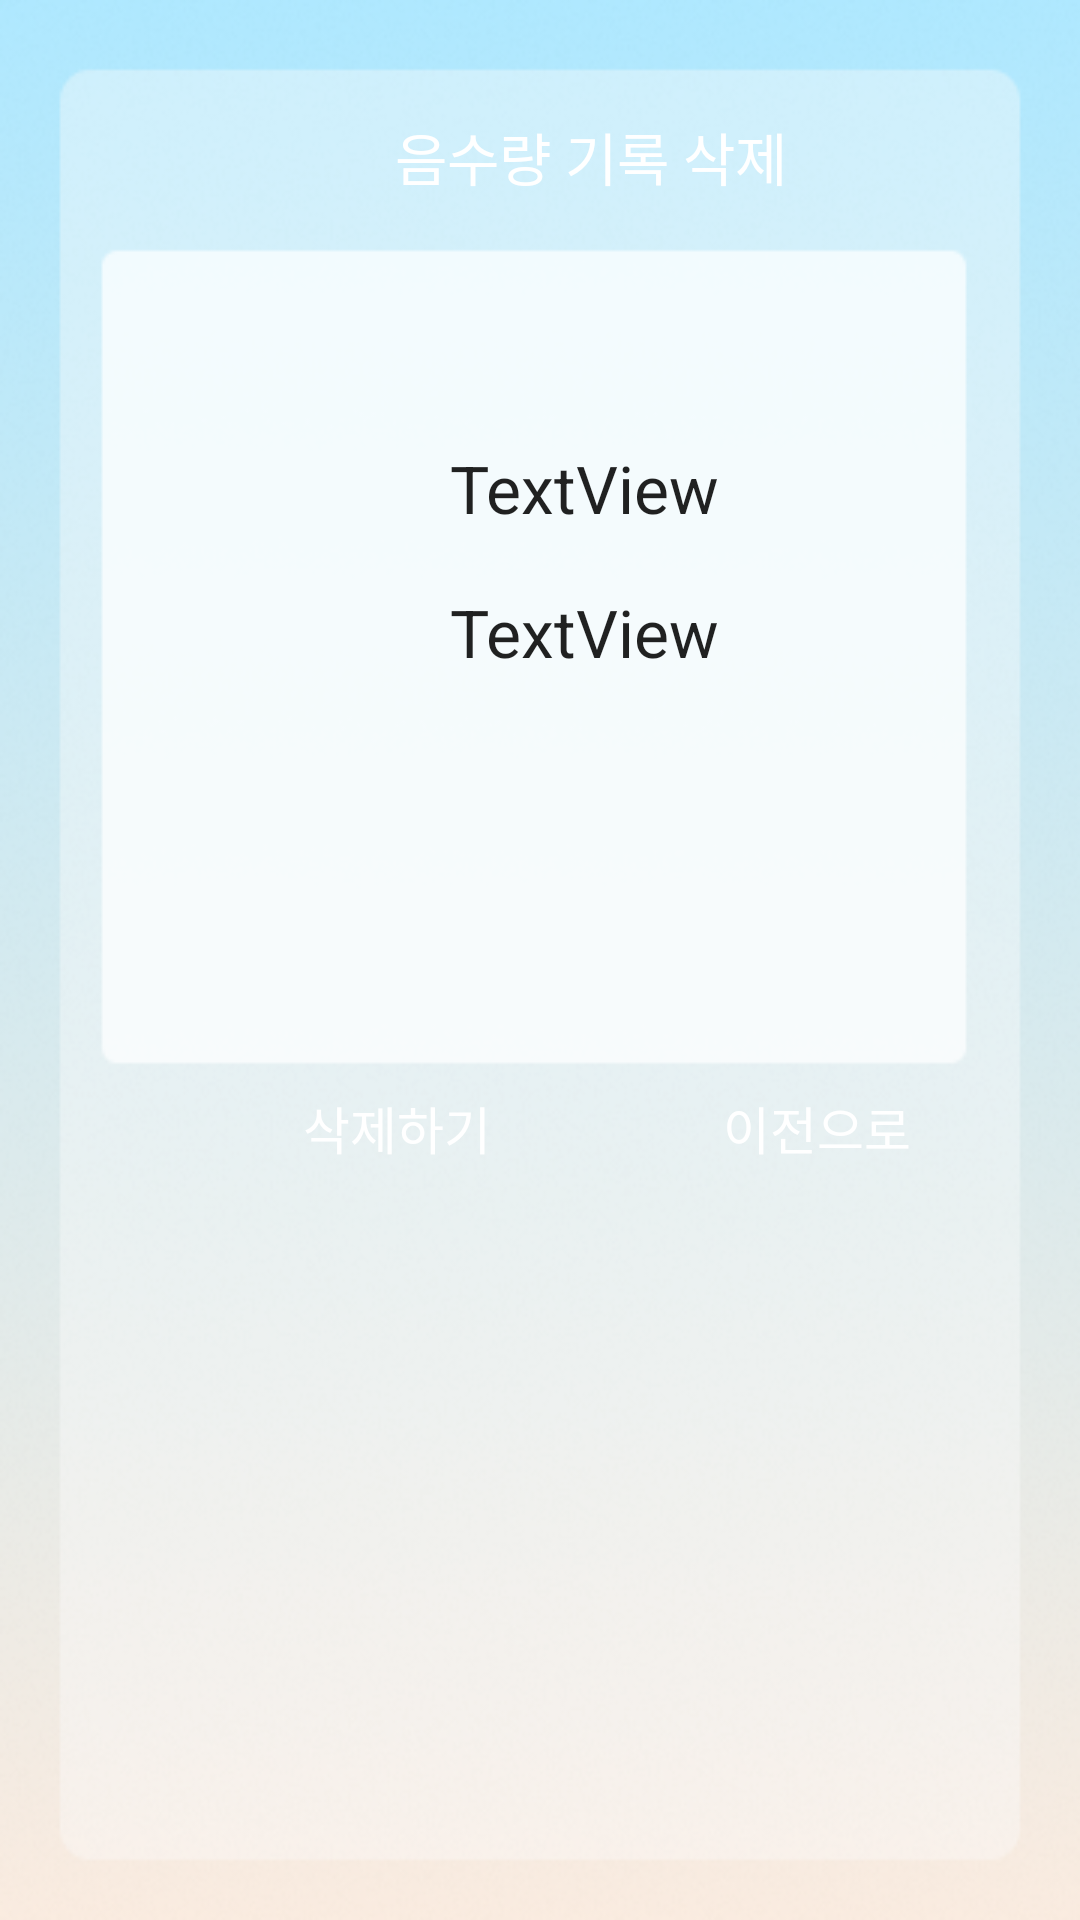

Produce the Android XML layout that renders to this screen, including the resource entries it uses.
<!-- AndroidManifest.xml: application theme Theme.Guru2 -->
<!-- res/layout/activity_water_delete2.xml -->
<?xml version="1.0" encoding="utf-8"?>
<androidx.constraintlayout.widget.ConstraintLayout xmlns:android="http://schemas.android.com/apk/res/android"
    xmlns:app="http://schemas.android.com/apk/res-auto"
    xmlns:tools="http://schemas.android.com/tools"
    android:layout_width="match_parent"
    android:layout_height="match_parent"
    tools:context=".WaterDelete"
    android:background="@drawable/watercheck_bg">

    <TextView
        android:id="@+id/watertext"
        android:layout_width="wrap_content"
        android:layout_height="wrap_content"
        android:layout_marginStart="124dp"
        android:layout_marginTop="35dp"
        android:text=" 음수량 기록 삭제 "
        android:background="@drawable/buttons"
        android:padding="3dp"
        android:textColor="#FFFFFF"
        android:textAppearance="@style/TextAppearance.AppCompat.Large"
        android:textSize="19sp"
        app:layout_constraintLeft_toLeftOf="parent"
        app:layout_constraintStart_toStartOf="parent"
        app:layout_constraintTop_toTopOf="parent" />

    <Button
        android:id="@+id/deletebutton"
        android:layout_width="97dp"
        android:layout_height="42dp"
        android:layout_marginStart="84dp"
        android:layout_marginTop="355dp"
        android:background="@drawable/buttons"
        android:textColor="#FFFFFF"
        android:text="삭제하기"
        android:textSize="17sp"
        app:layout_constraintLeft_toLeftOf="parent"
        app:layout_constraintStart_toStartOf="parent"
        app:layout_constraintTop_toTopOf="parent" />

    <Button
        android:id="@+id/backbutton"
        android:layout_width="97dp"
        android:layout_height="42dp"
        android:layout_marginStart="224dp"
        android:layout_marginTop="355dp"
        android:background="@drawable/buttons"
        android:textColor="#FFFFFF"
        android:text="이전으로"
        android:textSize="17sp"
        app:layout_constraintLeft_toLeftOf="parent"
        app:layout_constraintStart_toStartOf="parent"
        app:layout_constraintTop_toTopOf="parent" />

    <TextView
        android:id="@+id/deletedate"
        android:layout_width="wrap_content"
        android:layout_height="wrap_content"
        android:layout_marginStart="150dp"
        android:layout_marginTop="148dp"
        android:text="TextView"
        android:textAlignment="center"
        android:textAppearance="@style/TextAppearance.AppCompat.Large"
        app:layout_constraintLeft_toLeftOf="parent"
        app:layout_constraintStart_toStartOf="parent"
        app:layout_constraintTop_toTopOf="parent" />

    <TextView
        android:id="@+id/deleteml"
        android:layout_width="wrap_content"
        android:layout_height="wrap_content"
        android:layout_marginStart="150dp"
        android:layout_marginTop="196dp"
        android:text="TextView"
        android:textAlignment="center"
        android:textAppearance="@style/TextAppearance.AppCompat.Large"
        app:layout_constraintLeft_toLeftOf="parent"
        app:layout_constraintStart_toStartOf="parent"
        app:layout_constraintTop_toTopOf="parent" />

    <ImageView
        android:id="@+id/imageView9"
        android:layout_width="wrap_content"
        android:layout_height="wrap_content"
        android:layout_marginStart="84dp"
        android:layout_marginTop="164dp"
        app:layout_constraintLeft_toLeftOf="parent"
        app:layout_constraintStart_toStartOf="parent"
        app:layout_constraintTop_toTopOf="parent"
        app:srcCompat="@drawable/cal2" />


</androidx.constraintlayout.widget.ConstraintLayout>
<!-- resources referenced by this layout -->
<resources>
  <!-- drawable watercheck_bg: png bitmap (drawable, 173377 bytes) -->
  <style name="Theme.Guru2" parent="Theme.AppCompat.Light.DarkActionBar">
          
          <item name="colorPrimary">@color/main_blue</item>
          <item name="colorPrimaryVariant">@color/main_orange</item>
          <item name="colorOnPrimary">@color/white</item>
          
          <item name="colorSecondary">@color/teal_200</item>
          <item name="colorSecondaryVariant">@color/teal_700</item>
          <item name="colorOnSecondary">@color/black</item>
          
          <item name="android:statusBarColor" tools:targetApi="l">?attr/colorPrimaryVariant</item>
          
      </style>
  <color name="main_blue">#8DE4FF</color>
  <color name="main_orange">#F8DECE</color>
  <color name="white">#FFFFFFFF</color>
  <color name="teal_200">#FF03DAC5</color>
  <color name="teal_700">#FF018786</color>
  <color name="black">#FF000000</color>
</resources>
